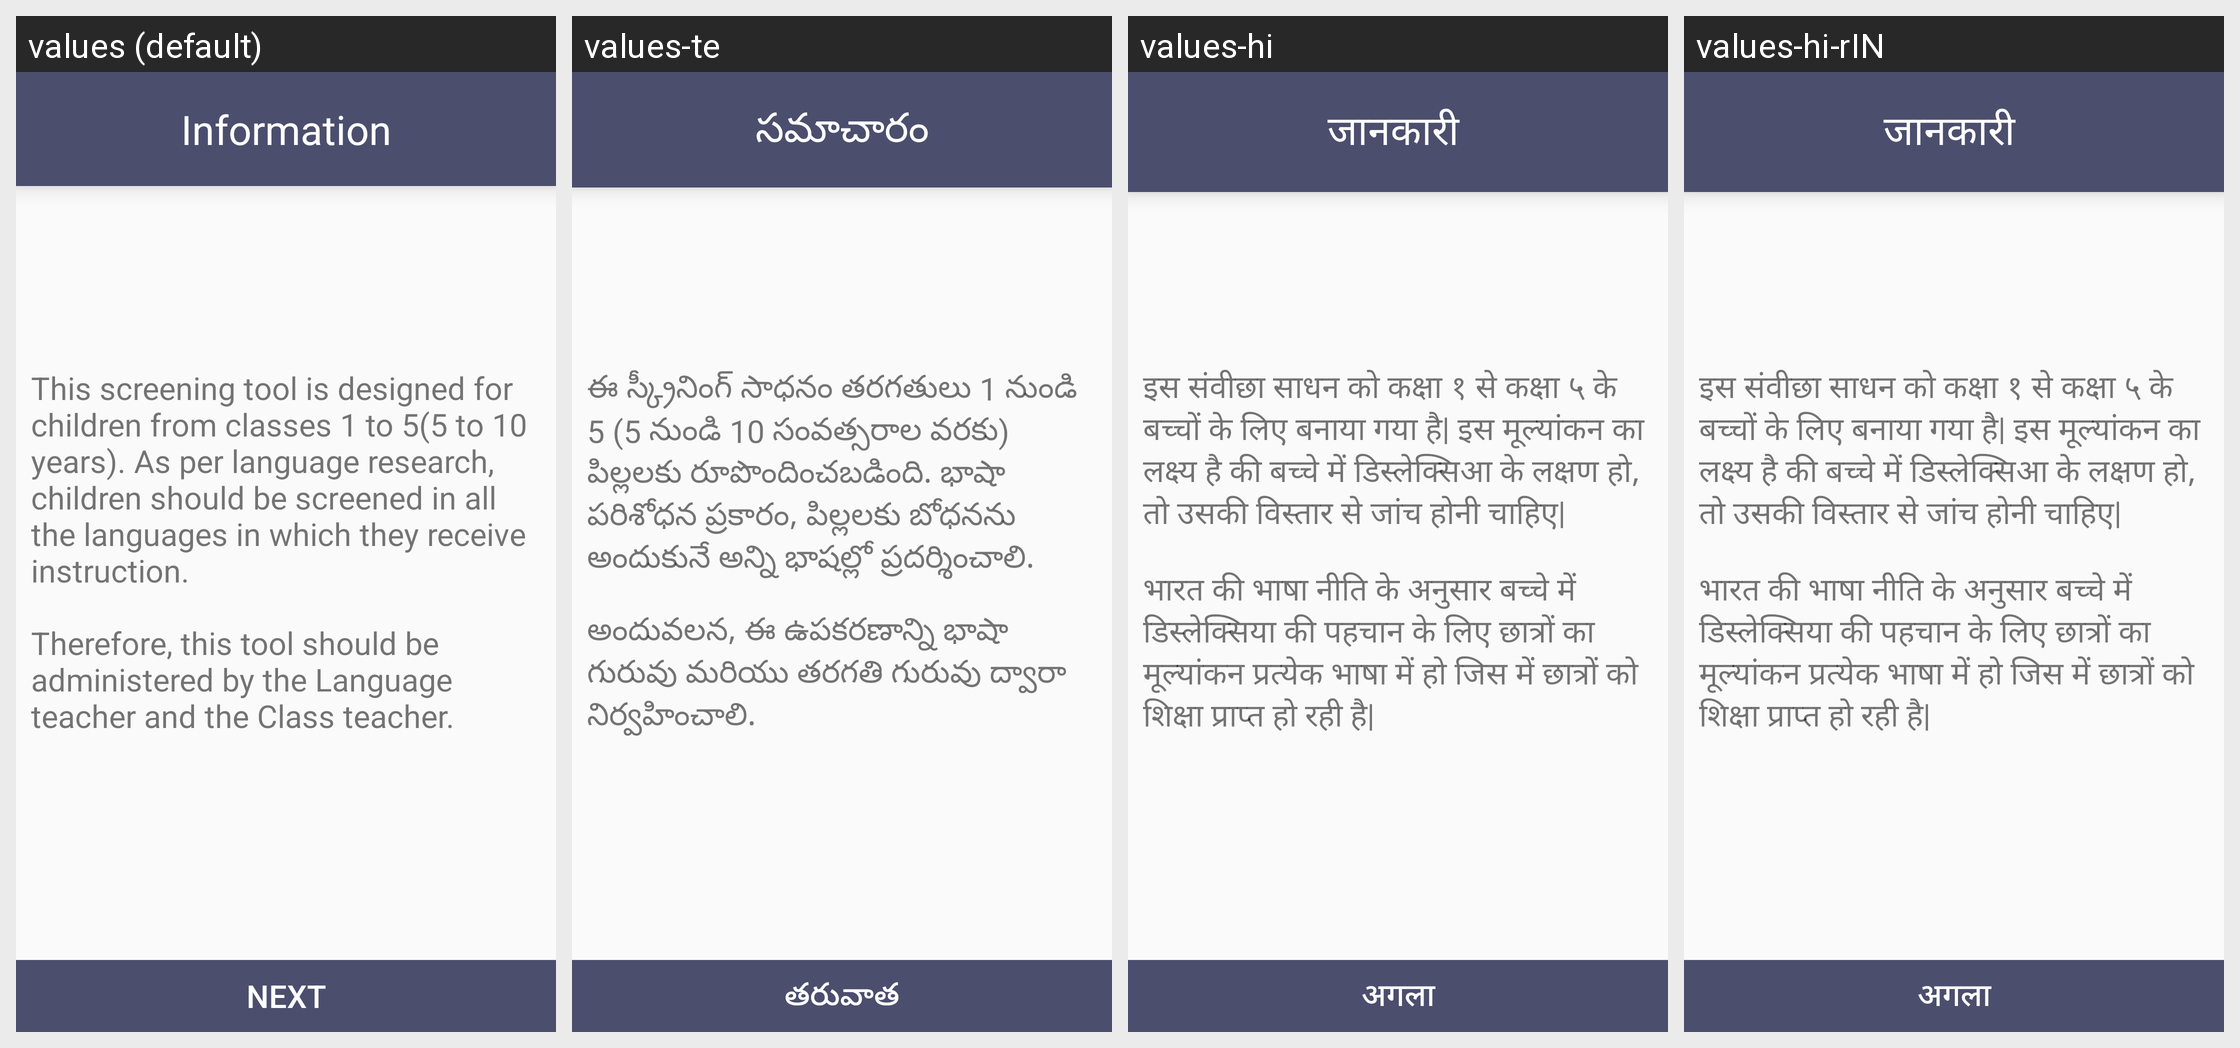

The same Android screen rendered under several of its app's locales, left to right. List the strings drawn on it with the default value and each locale's translation.
Android screen res/layout/fragment_prescreeningintro.xml rendered under 4 locales, left to right: values (default), values-te, values-hi, values-hi-rIN. Device: Nexus 5 (rendered at 1080×1920; each locale shown at half size, 540×960, under a caption strip naming it); theme AppTheme.
Other locales in the repository, not shown: values-en, values-kn, values-mr.
Strings drawn on this screen, with the default value and each locale's value (text and hints the layout hard-codes, and strings that could not be matched under every locale, appear in the picture but are not listed):

information
  values: Information
  values-te: సమాచారం
  values-hi: जानकारी 
  values-hi-rIN: जानकारी 

prescreen_text_1
  values: This screening tool is designed for children from classes 1 to 5(5 to 10 years). As per language research, children should be screened in all the languages in which they receive instruction.
  values-te: ఈ స్క్రీనింగ్ సాధనం తరగతులు 1 నుండి 5 (5 నుండి 10 సంవత్సరాల వరకు) పిల్లలకు రూపొందించబడింది. భాషా పరిశోధన ప్రకారం, పిల్లలకు బోధనను అందుకునే అన్ని భాషల్లో ప్రదర్శించాలి.
  values-hi: इस संवीछा साधन को कक्षा १ से कक्षा ५ के बच्चों के लिए बनाया गया है| इस मूल्यांकन का लक्ष्य है की बच्चे में डिस्लेक्सिआ के लक्षण हो, तो उसकी विस्तार से जांच होनी चाहिए| 
  values-hi-rIN: इस संवीछा साधन को कक्षा १ से कक्षा ५ के बच्चों के लिए बनाया गया है| इस मूल्यांकन का लक्ष्य है की बच्चे में डिस्लेक्सिआ के लक्षण हो, तो उसकी विस्तार से जांच होनी चाहिए| 

prescreen_text_2
  values: Therefore, this tool should be administered by the Language teacher and the Class teacher.
  values-te: అందువలన, ఈ ఉపకరణాన్ని భాషా గురువు మరియు తరగతి గురువు ద్వారా నిర్వహించాలి.
  values-hi: भारत की भाषा नीति के अनुसार बच्चे में डिस्लेक्सिया की पहचान के लिए छात्रों का मूल्यांकन प्रत्येक भाषा में हो जिस में छात्रों को शिक्षा प्राप्त हो रही है| 
  values-hi-rIN: भारत की भाषा नीति के अनुसार बच्चे में डिस्लेक्सिया की पहचान के लिए छात्रों का मूल्यांकन प्रत्येक भाषा में हो जिस में छात्रों को शिक्षा प्राप्त हो रही है| 

next
  values: Next
  values-te: తరువాత
  values-hi: अगला
  values-hi-rIN: अगला
